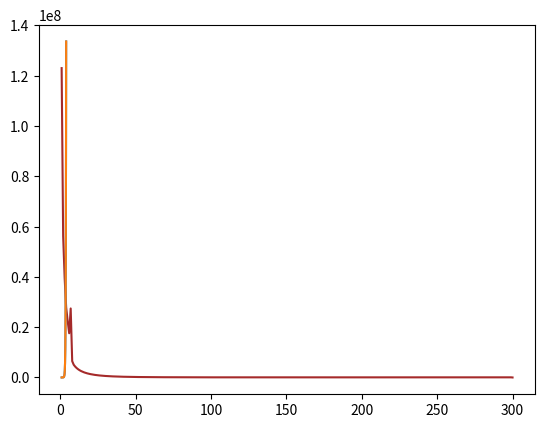

Write the Python code that produced this figure.
import numpy as np
from matplotlib import pyplot


class LinearNonhomogenousDifferentialEquation:
    def __init__(self, p, q, f):
        self._p = p
        self._q = q
        self._f = f

    def solve_with_initial_condintions(self, start, stop, accuracy: int, method='runge_kutta'):
        raise NotImplementedError()

    def solve_with_boundary_conditions(self, grid, boundary_conditions, grid_type='regular',
                                       method='thomas'):
        if grid_type == 'regular':
            n = len(grid)
            h = (grid[n - 1] - grid[0]) / n

            A = np.zeros(n)
            C = np.zeros(n)
            B = np.zeros(n)
            F = np.zeros(n)

            A[0] = 0
            C[0] = -1
            B[0] = 0
            F[0] = self._F_i(grid[0], h)
            for i in range(1, n - 1):
                A[i] = self._A_i(grid[i], h)
                C[i] = self._C_i(grid[i], h)
                B[i] = self._B_i(grid[i], h)
                F[i] = self._F_i(grid[i], h)
            C[n - 1] = -1
            A[n - 1] = 0
            B[n - 1] = 0
            F[n - 1] = self._F_i(grid[n - 1], h)

            match method:
                case 'thomas':
                    Y = LinearNonhomogenousDifferentialEquation.thomas_algorithm(A, C, B, F, boundary_conditions)
                    result = np.zeros((n, 2))
                    for i, x in enumerate(grid):
                        result[i] = [x, Y[i]]
                    return result
                case _:
                    raise ValueError(f'Method {method} not supported')

    @staticmethod
    def thomas_algorithm(A, C, B, F, boundary_conditions):
        assert A.shape == C.shape == B.shape == F.shape
        n = len(A)
        alpha = np.zeros(n)
        beta = np.zeros(n)
        alpha[0] = - B[0] / C[0]
        beta[0] = - F[0] / C[0]
        for i in range(1, n):
            alpha[i] = B[i] / (C[i] - A[i] * alpha[i - 1])
            beta[i] = (A[i] * beta[i - 1] - F[i]) / (C[i] - A[i] * alpha[i - 1])

        Y = np.zeros(n)
        Y[0] = boundary_conditions[0]
        Y[n - 1] = boundary_conditions[1]
        for i in reversed(range(1, n)):
            Y[i - 1] = alpha[i - 1] * Y[i] + beta[i - 1]

        return Y

    @staticmethod
    def compare_solutions(model_solution, test_solution):
        """Compares two solutions using mean squared error"""
        # interp_func = interpolate.interp1d(test_solution[:, 0], test_solution[:, 1], kind='linear')
        # interpolated_solution2 = interp_func(model_solution[:, 0])

        interpolated_solution = np.interp(model_solution[:, 0], test_solution[:, 0], test_solution[:, 1])

        # pyplot.plot(model_solution[:, 0], interpolated_solution, color='brown')
        difference = np.abs(model_solution[:, 1] - interpolated_solution)
        # pyplot.plot(model_solution[:, 0], difference, color='red')
        mean_difference = np.mean(difference)

        return mean_difference

    def _A_i(self, x_i, h):
        return 1 - self._p(x_i) * h / 2

    def _B_i(self, x_i, h):
        return 1 + self._p(x_i) * h / 2

    def _C_i(self, x_i, h):
        return 2 - self._q(x_i) * (h ** 2)

    def _F_i(self, x_i, h):
        return self._f(x_i) * (h ** 2)


def y(x):
    return 2 * np.exp(3 * x) + 3 * np.exp(4 * x) + 3 * x * np.exp(4 * x)


def p(x):
    return -7
    # return -2 / (2 * x + 1)


def q(x):
    return 12
    # return -12 / (2 * x + 1) ** 2


def f(x):
    return 3 * np.exp(4 * x)
    # return (3 * x + 1) / (2 * x + 1) ** 2


test_grid = np.linspace(1, 4, 100)
test_boundary_conditions = (2 * np.exp(3) + 6 * np.exp(4), 2 * np.exp(12) + 15 * np.exp(16))

solver = LinearNonhomogenousDifferentialEquation(p, q, f)
test_solution = solver.solve_with_boundary_conditions(test_grid, test_boundary_conditions)
model_solution = np.zeros((10000, 2))
for i, x in enumerate(np.linspace(1, 4, 10000)):
    model_solution[i] = [x, y(x)]
error = np.zeros(300)
for i in range(1, 300):
    grid = np.linspace(1, 4, i)
    test_solution = solver.solve_with_boundary_conditions(grid, test_boundary_conditions)
    error[i - 1] = solver.compare_solutions(model_solution, test_solution)
# print(solver.compare_solutions(model_solution, test_solution))
pyplot.plot(np.linspace(1, 300, 300), error, color='brown')
pyplot.show()

grid = np.linspace(1, 4, 1_000_000)
test_solution = solver.solve_with_boundary_conditions(grid, test_boundary_conditions)

pyplot.plot(test_solution[:, 0], test_solution[:, 1])
pyplot.plot(model_solution[:, 0], model_solution[:, 1])
pyplot.show()
